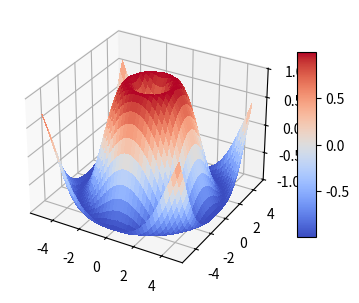

Source code (Python):
# --- Matplotlib 3D page.65
import matplotlib.pyplot as plt
from matplotlib import cm
import numpy as np

from mpl_toolkits.mplot3d.axes3d import get_test_data

# set up a figure twice as wide as it is tall
fig = plt.figure(figsize=plt.figaspect(0.5))

# 第一個圈子
ax = fig.add_subplot(1, 2, 1, projection='3d')

X = np.arange(-5, 5, 0.25)
Y = np.arange(-5, 5, 0.25)
X, Y = np.meshgrid(X, Y)
R = np.sqrt(X**2 + Y**2)
Z = np.sin(R)

surf = ax.plot_surface(X, Y, Z, rstride=1, cstride=1, cmap=cm.coolwarm,
                       linewidth=0, antialiased=False)

ax.set_zlim(-1.01, 1.01)

fig.colorbar(surf, shrink=0.5, aspect=10)

plt.show()


